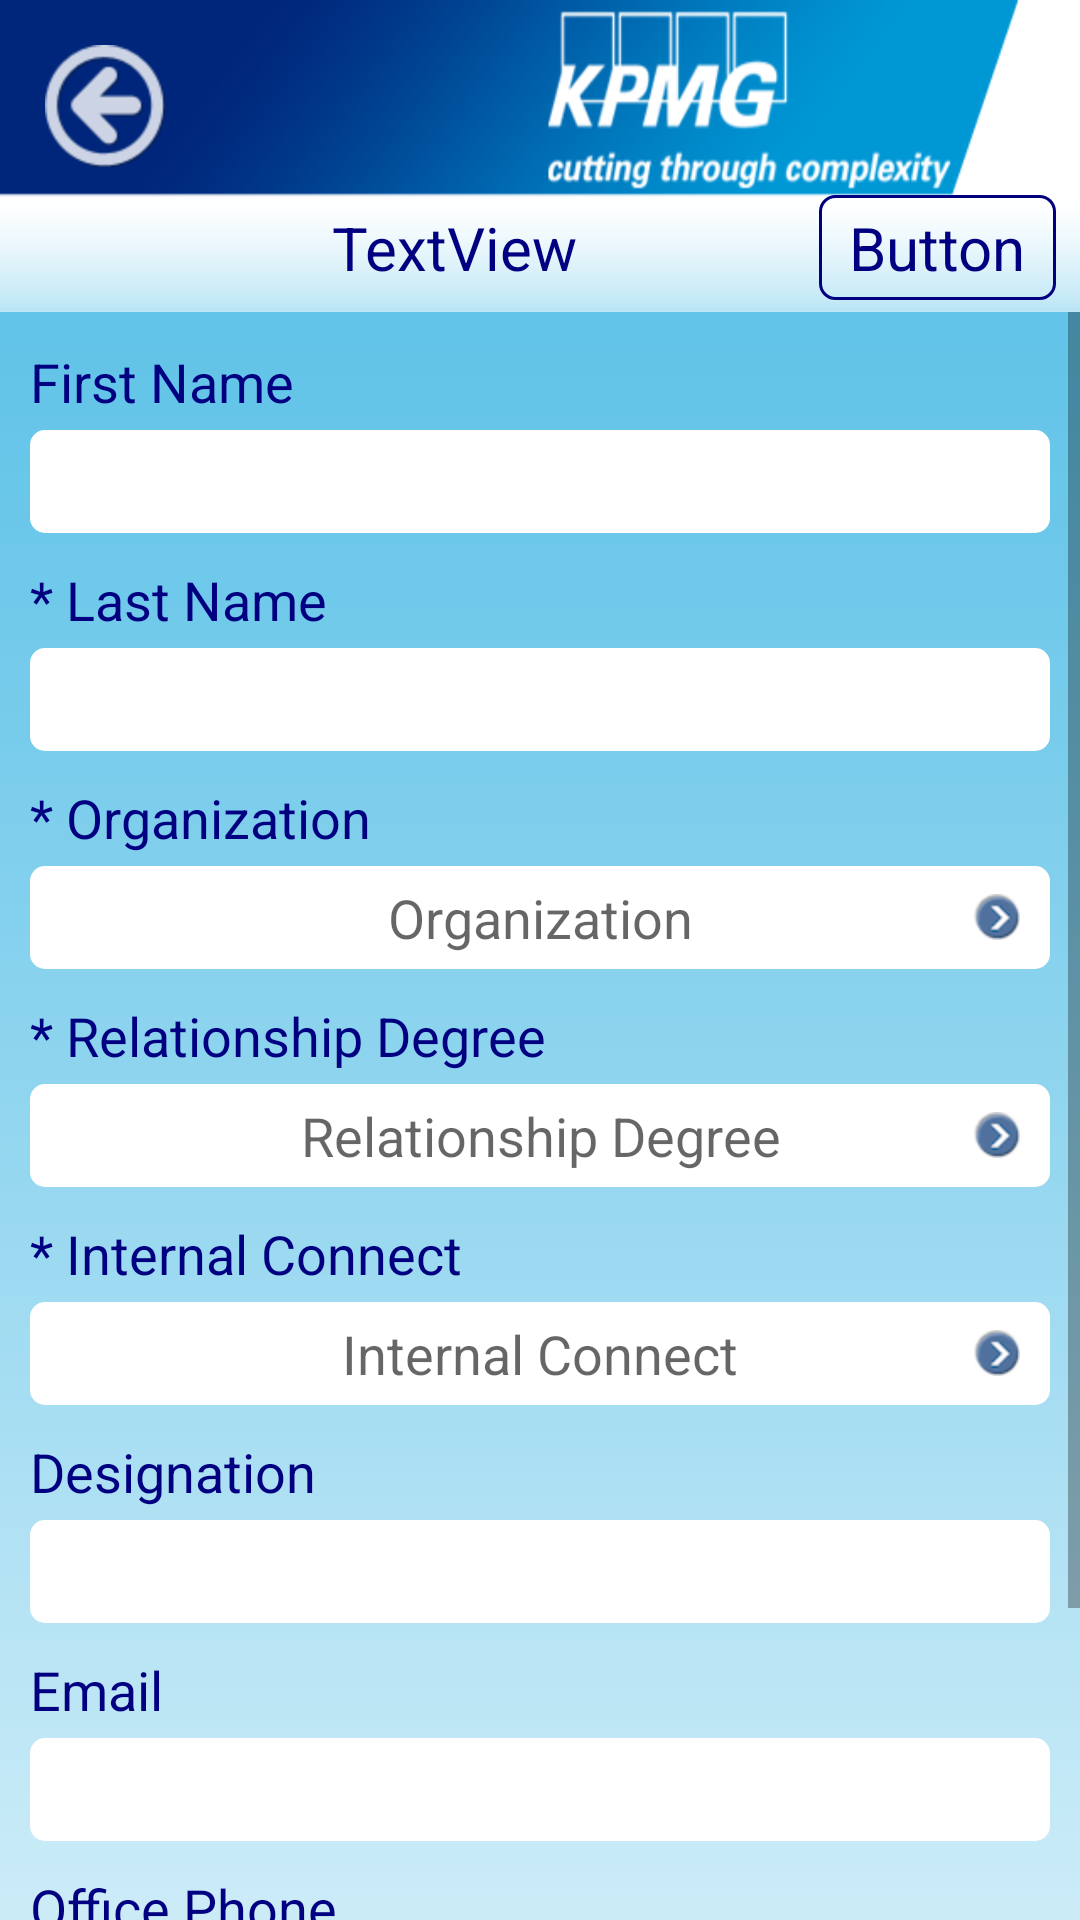

This screen was rendered from an Android layout file. Write that file and the resources it references.
<!-- AndroidManifest.xml: application theme AppTheme -->
<!-- res/layout/activity_contact_add.xml -->
<?xml version="1.0" encoding="utf-8"?>
<RelativeLayout xmlns:android="http://schemas.android.com/apk/res/android"
    xmlns:tools="http://schemas.android.com/tools"
    android:id="@+id/activity_contact_add_RL"
    android:layout_width="match_parent"
    android:layout_height="match_parent"
    android:background="@drawable/background_android"
    tools:context="com.mw.crm.activity.ContactAddActivity" >

    <include
        android:id="@+id/header"
        android:layout_width="match_parent"
        android:layout_height="wrap_content"
        android:layout_alignParentTop="true"
        layout="@layout/header" />

    <ScrollView
        android:layout_width="match_parent"
        android:layout_height="match_parent"
        android:layout_below="@+id/header" >

        <LinearLayout
            android:layout_width="match_parent"
            android:layout_height="wrap_content"
            android:orientation="vertical"
            android:padding="10dp" >

            <TextView
                android:id="@+id/firstNameLabel_TV"
                style="@style/style_TV2"
                android:layout_marginTop="1dp"
                android:text="First Name" />

            <EditText
                android:id="@+id/firstName_ET"
                style="@style/style_ET2"
                android:inputType="textCapSentences" />

            <TextView
                android:id="@+id/lastNameLabel_TV"
                style="@style/style_TV2"
                android:text="* Last Name" />

            <EditText
                android:id="@+id/lastName_ET"
                style="@style/style_ET2"
                android:inputType="textCapSentences" />

            <TextView
                android:id="@+id/organizationLabel_TV"
                style="@style/style_TV2"
                android:text="* Organization" />

            <RelativeLayout
                android:id="@+id/organization_RL"
                style="@style/RL"
                android:onClick="onSearchItem" >

                <TextView
                    android:id="@+id/organization2_TV"
                    style="@style/TV"
                    android:hint="Organization" />

                <ImageView style="@style/IV" />
            </RelativeLayout>

            <TextView
                android:id="@+id/dorLabel_TV"
                style="@style/style_TV2"
                android:text="* Relationship Degree" />

            <RelativeLayout
                android:id="@+id/dor_RL"
                style="@style/RL" >

                <TextView
                    android:id="@+id/dor_TV"
                    style="@style/TV"
                    android:hint="Relationship Degree" />

                <ImageView style="@style/IV" />
            </RelativeLayout>

            <TextView
                android:id="@+id/internalConnectLabel_TV"
                style="@style/style_TV2"
                android:text="* Internal Connect" />

            <RelativeLayout
                android:id="@+id/internal_RL"
                style="@style/RL"
                android:onClick="onSearchItem" >

                <TextView
                    android:id="@+id/internalConnect_TV"
                    style="@style/TV"
                    android:hint="Internal Connect" />

                <ImageView style="@style/IV" />
            </RelativeLayout>

            <TextView
                android:id="@+id/designationLabel_TV"
                style="@style/style_TV2"
                android:text="Designation" />

            <EditText
                android:id="@+id/designation_ET"
                style="@style/style_ET2"
                android:inputType="textCapWords" />

            <TextView
                android:id="@+id/emailLabel_TV"
                style="@style/style_TV2"
                android:text="Email" />

            <EditText
                android:id="@+id/email_ET"
                style="@style/style_ET2" />

            <TextView
                android:id="@+id/officePhoneLabel_TV"
                style="@style/style_TV2"
                android:text="Office Phone" />

            <EditText
                android:id="@+id/officePhone_ET"
                android:inputType="phone"
                style="@style/style_ET2" />

            <TextView
                android:id="@+id/mobileLabel_TV"
                style="@style/style_TV2"
                android:text="Mobile" />

            <EditText
                android:id="@+id/mobile_ET"
                android:inputType="phone"
                style="@style/style_ET2" />
        </LinearLayout>
    </ScrollView>

</RelativeLayout>
<!-- res/layout/header.xml (included above) -->
<?xml version="1.0" encoding="utf-8"?>
<RelativeLayout xmlns:android="http://schemas.android.com/apk/res/android"
    android:layout_width="match_parent"
    android:layout_height="wrap_content" >

    <ImageView
        android:id="@+id/header_logo_IV"
        android:layout_width="match_parent"
        android:layout_height="wrap_content"
        android:background="@android:color/white"
        android:scaleType="fitXY"
        android:src="@drawable/header" />

    <LinearLayout
        android:layout_width="match_parent"
        android:layout_height="wrap_content"
        android:layout_above="@+id/title_header_TV"
        android:layout_marginBottom="7dp"
        android:orientation="horizontal"
        android:weightSum="2" >

        <View
            android:layout_width="0dp"
            android:layout_height="wrap_content"
            android:layout_weight="1" />

        <View
            android:layout_width="0dp"
            android:layout_height="wrap_content"
            android:layout_weight="1"
            android:clickable="true"
            android:onClick="onHome" />
    </LinearLayout>

    <View
        android:id="@+id/aa"
        android:layout_width="30dp"
        android:layout_height="30dp"
        android:layout_alignBottom="@+id/header_logo_IV"
        android:layout_alignParentLeft="true" />

    <TextView
        android:id="@+id/title_header_TV"
        android:layout_width="match_parent"
        android:layout_height="wrap_content"
        android:layout_alignBaseline="@+id/right_button_TV"
        android:layout_alignBottom="@+id/header_logo_IV"
        android:layout_centerHorizontal="true"
        android:layout_marginBottom="8dp"
        android:layout_toLeftOf="@+id/right_button_TV"
        android:layout_toRightOf="@+id/aa"
        android:gravity="center"
        android:singleLine="true"
        android:text="TextView"
        android:textColor="@color/blue_dark"
        android:textSize="20sp" />

    <TextView
        android:id="@+id/right_button_TV"
        android:layout_width="wrap_content"
        android:layout_height="wrap_content"
        android:layout_alignBottom="@+id/header_logo_IV"
        android:layout_alignParentRight="true"
        android:layout_marginBottom="4dp"
        android:layout_marginRight="8dp"
        android:background="@drawable/custom_bg_stroke_radius"
        android:clickable="true"
        android:onClick="onRightButton"
        android:paddingBottom="4dp"
        android:paddingLeft="10dp"
        android:paddingRight="10dp"
        android:paddingTop="4dp"
        android:text="Button"
        android:textColor="@color/blue_dark"
        android:textSize="20sp" />

    <ImageButton
        android:id="@+id/back_B"
        android:layout_width="wrap_content"
        android:layout_height="wrap_content"
        android:layout_alignParentLeft="true"
        android:layout_marginLeft="15dp"
        android:layout_marginTop="15dp"
        android:background="@null"
        android:onClick="onBack"
        android:src="@drawable/back_button" />

</RelativeLayout>
<!-- resources referenced by this layout -->
<resources>
  <color name="blue_dark">#000080</color>
  <!-- drawable back_button: png bitmap (drawable-hdpi, 6090 bytes) -->
  <!-- drawable background_android: png bitmap (drawable-hdpi, 4116 bytes) -->
  <!-- drawable custom_bg_stroke_radius (drawable-hdpi) -->
  <?xml version="1.0" encoding="utf-8"?>
  <shape xmlns:android="http://schemas.android.com/apk/res/android" >
  
      
      <solid android:color="@android:color/transparent" />
  
      
      <stroke
          android:width="1dp"
          android:color="@color/blue_dark" />
  
      <corners
          android:bottomLeftRadius="5dp"
          android:bottomRightRadius="5dp"
          android:topLeftRadius="5dp"
          android:topRightRadius="5dp" />
  
  </shape>
  <!-- drawable header: png bitmap (drawable-hdpi, 24201 bytes) -->
  <style name="IV" parent="dimensions3">
          <item name="android:layout_alignParentRight">true</item>
          <item name="android:layout_centerVertical">true</item>
          <item name="android:layout_marginRight">10dp</item>
          <item name="android:background">@null</item>
          <item name="android:src">@drawable/arrow_right</item>
      </style>
  <style name="RL" parent="dimensions">
          <item name="android:background">@drawable/custom_bg_solid_white_radius</item>
          <item name="android:layout_marginTop">4dp</item>
          <item name="android:clickable">true</item>
          <item name="android:onClick">onOpenContextMenu</item>
      </style>
  <style name="TV" parent="dimensions">
          <item name="android:gravity">center_horizontal</item>
          <item name="android:padding">5dp</item>
          <item name="android:textSize">18sp</item>
      </style>
  <style name="style_ET2" parent="dimensions">
          <item name="android:layout_marginTop">4dp</item>
          <item name="android:background">@drawable/custom_bg_solid_white_radius</item>
          <item name="android:textSize">18sp</item>
          <item name="android:padding">5dp</item>
      </style>
  <style name="style_TV2" parent="dimensions">
          <item name="android:textSize">18sp</item>
          <item name="android:textColor">@color/blue_dark</item>
          <item name="android:layout_marginTop">10dp</item>
      </style>
  <style name="AppTheme" parent="AppBaseTheme">
  
          
          <item name="actionBarSize">48dip</item>
          <item name="android:actionBarSize">48dip</item>
      </style>
  <style name="dimensions3">
          <item name="android:layout_width">wrap_content</item>
          <item name="android:layout_height">wrap_content</item>
      </style>
  <!-- drawable arrow_right: png bitmap (drawable-hdpi, 5347 bytes) -->
  <style name="dimensions">
          <item name="android:layout_width">match_parent</item>
          <item name="android:layout_height">wrap_content</item>
      </style>
  <!-- drawable custom_bg_solid_white_radius (drawable-hdpi) -->
  <?xml version="1.0" encoding="utf-8"?>
  <shape xmlns:android="http://schemas.android.com/apk/res/android" >
  
      
      <solid android:color="@android:color/white" />
  
      
      
  
      <corners
          android:bottomLeftRadius="5dp"
          android:topLeftRadius="5dp"
          android:topRightRadius="5dp"
          android:bottomRightRadius="5dp" />
  
  </shape>
  <style name="AppBaseTheme" parent="Theme.AppCompat.Light">
          
      </style>
</resources>
